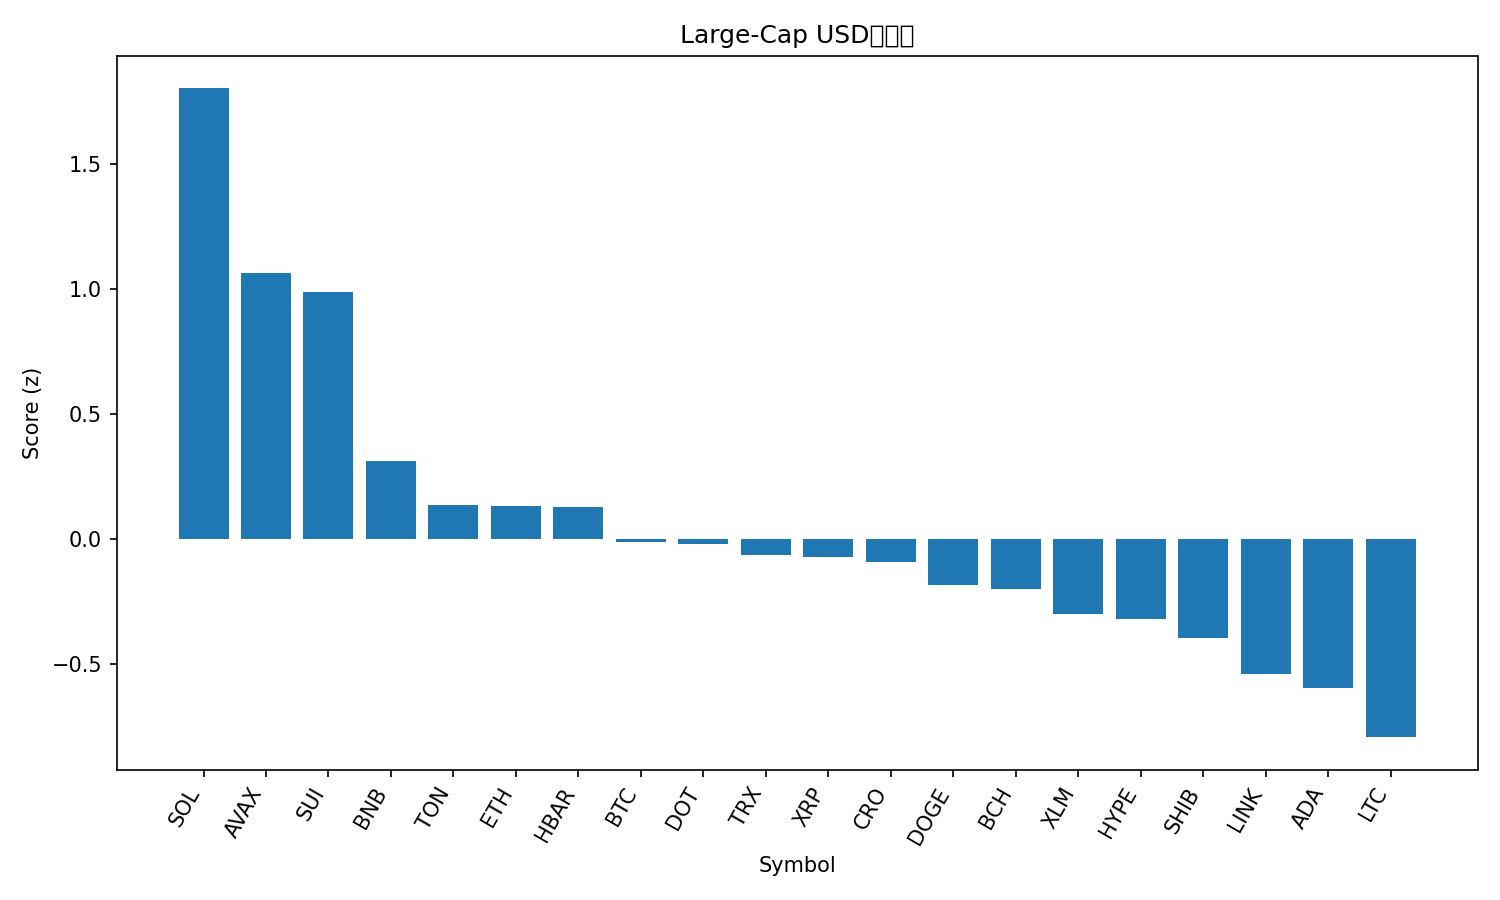

The file beside this chart, header and first rows:
rank, name, symbol, price, pct_1h, pct_24h, pct_7d, pct_1h_vs_btc, pct_24h_vs_btc, pct_7d_vs_btc, market_cap_rank, market_cap, volume_usd, score
1, Solana, SOL, 245.7, 0.3033, 3.586, 20.68, 0.2194, 3.508, 16.75, 5, 133288867739, 8426781874, 1.8
2, Avalanche, AVAX, 29.49, 0.3572, -0.08419, 20.39, 0.2734, -0.1624, 16.47, 19, 12454043359, 850480570, 1.062
3, Sui, SUI, 3.71, 0.5508, -1.304, 9.32, 0.467, -1.383, 5.395, 18, 13224948791, 1016832223, 0.9879
4, BNB, BNB, 927.2, 0.2119, -0.003533, 6.156, 0.1281, -0.08178, 2.231, 6, 128990012582, 1317062280, 0.3137
5, Toncoin, TON, 3.18, 0.2422, -0.7019, 2.787, 0.1583, -0.7801, -1.139, 28, 8169147099, 126636460, 0.1365
6, Ethereum, ETH, 4611, 0.1419, -0.3773, 7.497, 0.05803, -0.4555, 3.572, 2, 556301350063, 23651175520, 0.1328
7, Hedera, HBAR, 0.2407, 0.2838, -2.014, 9.589, 0.1999, -2.092, 5.664, 25, 10206762325, 233558006, 0.1285
8, Bitcoin, BTC, 115566, 0.08383, 0.07825, 3.925, 0.0, 0.0, 0.0, 1, 2301983189713, 25543565919, -0.01064
9, Polkadot, DOT, 4.36, 0.2442, -2.19, 9.508, 0.1604, -2.268, 5.583, 34, 6634799517, 280785390, -0.01782
10, TRON, TRX, 0.3481, 0.08022, -0.09243, 5.792, -0.003612, -0.1707, 1.867, 10, 32948923108, 571663498, -0.06457
11, XRP, XRP, 3.05, 0.231, -1.844, 5.415, 0.1471, -1.922, 1.489, 3, 181615204056, 4123157709, -0.07088
12, Cronos, CRO, 0.2398, 0.5485, -3.979, -7.432, 0.4647, -4.058, -11.36, 30, 8063179759, 52838851, -0.09344
13, Dogecoin, DOGE, 0.276, 0.144, -3.547, 23.88, 0.06019, -3.625, 19.95, 8, 41644458949, 5821350171, -0.1834
14, Bitcoin Cash, BCH, 594.8, 0.1066, -0.1614, -1.135, 0.02273, -0.2397, -5.06, 23, 11843723096, 342398208, -0.2005
15, Stellar, XLM, 0.3899, 0.2341, -3.117, 7.978, 0.1503, -3.195, 4.053, 21, 12398979897, 233731067, -0.2998
16, Hyperliquid, HYPE, 54.54, -0.0676, -0.6658, 15.55, -0.1514, -0.7441, 11.62, 15, 14777592874, 521020686, -0.3194
17, Shiba Inu, SHIB, 1.368e-05, 0.2003, -3.414, 10.26, 0.1165, -3.492, 6.335, 29, 8063242581, 308162472, -0.3945
18, Chainlink, LINK, 24.14, 0.03292, -1.911, 8.292, -0.05091, -1.989, 4.367, 13, 16363306669, 708948070, -0.5393
19, Cardano, ADA, 0.8912, 0.1439, -3.323, 7.323, 0.06012, -3.402, 3.398, 11, 32524942945, 1656278551, -0.5968
20, Litecoin, LTC, 115.1, 0.1016, -2.869, 0.511, 0.01773, -2.947, -3.414, 27, 8781853472, 724125095, -0.7917
21, Figure Heloc, FIGR_HELOC, 1.0, 0.0, -2.694, 0.0, -0.08383, -2.772, -3.925, 20, 12441486670, 541566, -1.034
